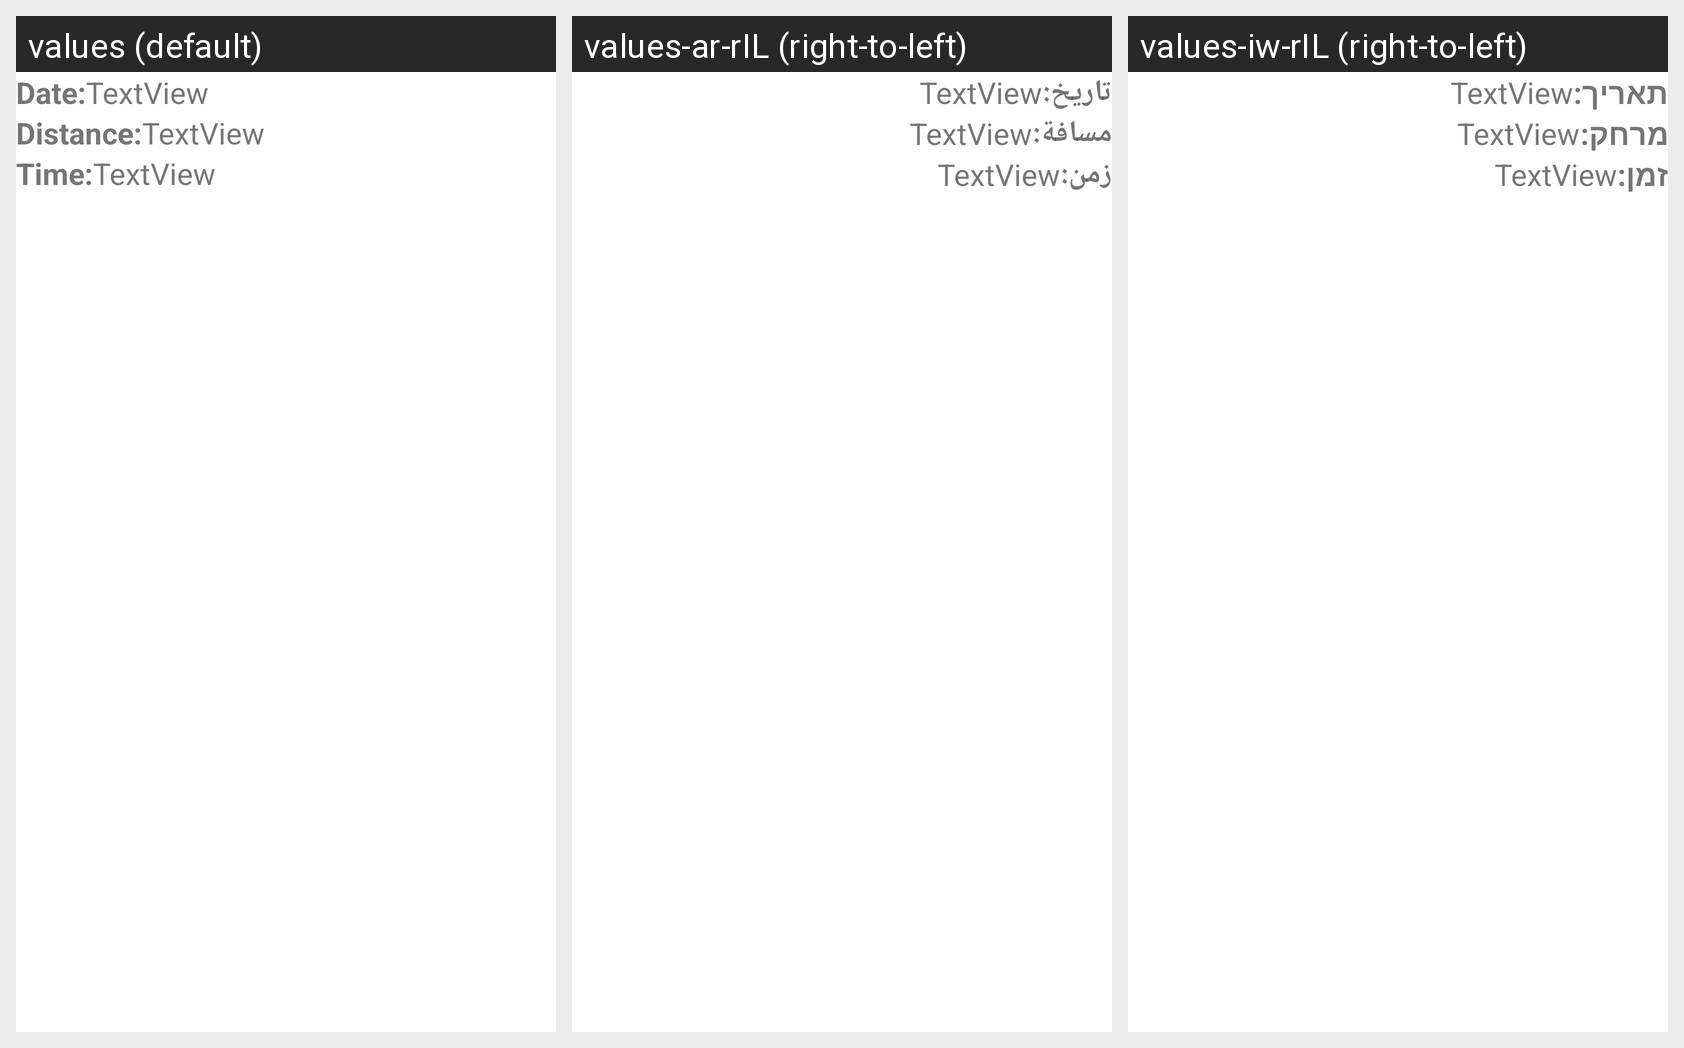

Strings drawn on this Android screen and how each of the app's shown locales translates them:
Android screen res/layout/workout_history_layout.xml rendered under 3 locales, left to right: values (default), values-ar-rIL (right-to-left), values-iw-rIL (right-to-left). Device: Nexus 5 (rendered at 1080×1920; each locale shown at half size, 540×960, under a caption strip naming it); theme Theme.LoginActivity.
Strings drawn on this screen, with the default value and each locale's value (text and hints the layout hard-codes, and strings that could not be matched under every locale, appear in the picture but are not listed):

date_text
  values: Date:
  values-ar-rIL: تاريخ:
  values-iw-rIL: תאריך:

distance_text
  values: Distance:
  values-ar-rIL: مسافة:
  values-iw-rIL: מרחק:

time_text
  values: Time:
  values-ar-rIL: زمن:
  values-iw-rIL: זמן:
